Photos from the image-classification dataset "color_detector" in the GitHub repository paanajot/goldbox. Its 6 classes are: green, green inputs, purple, purple inputs, red, red inputs.

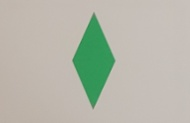
Label: green

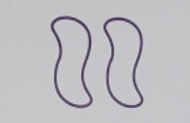
Label: purple

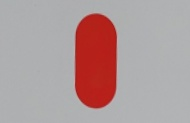
Label: red

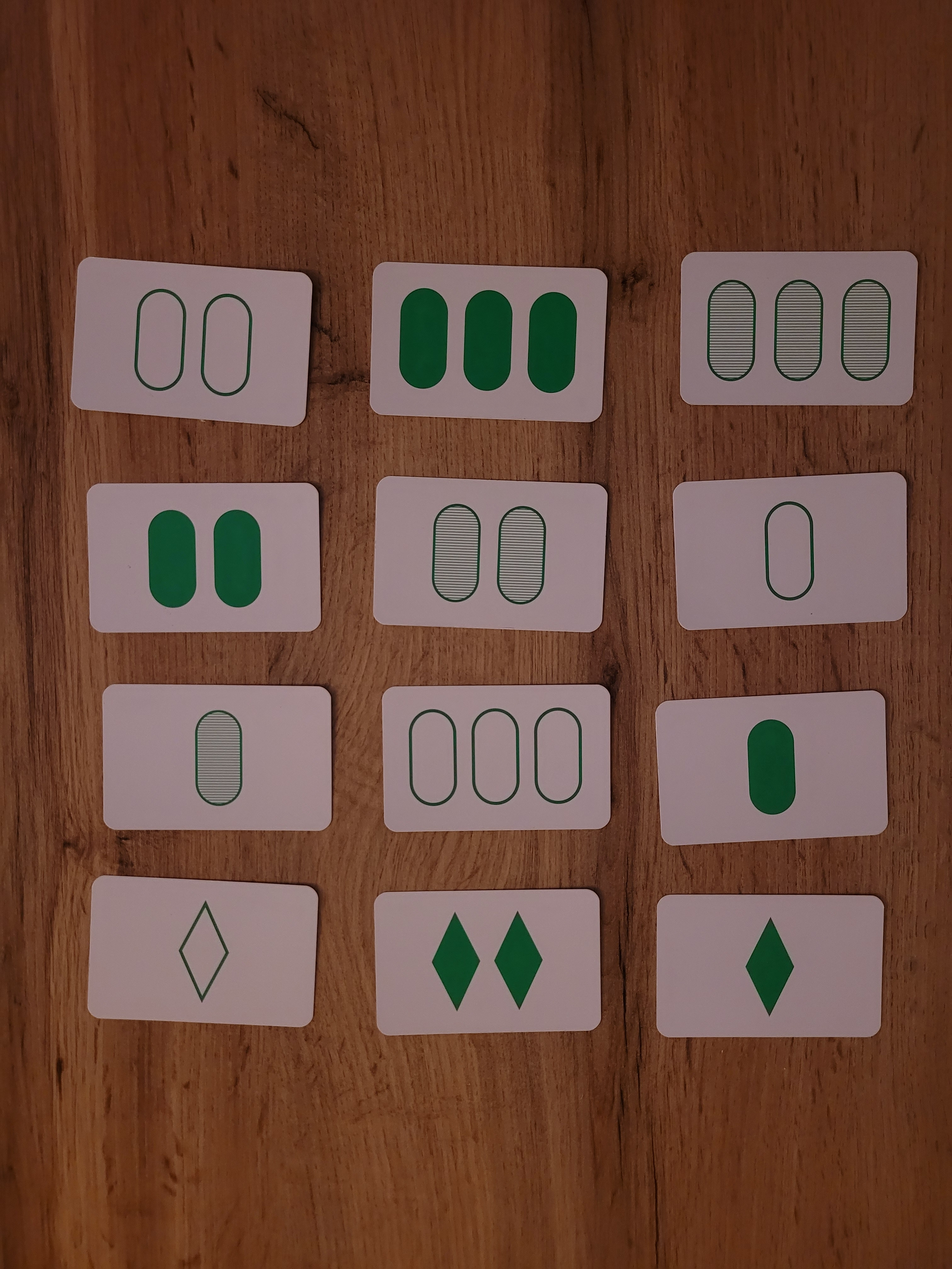
Label: green inputs

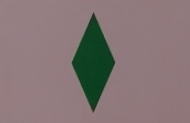
Label: green

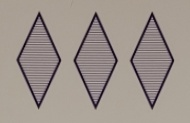
Label: purple
